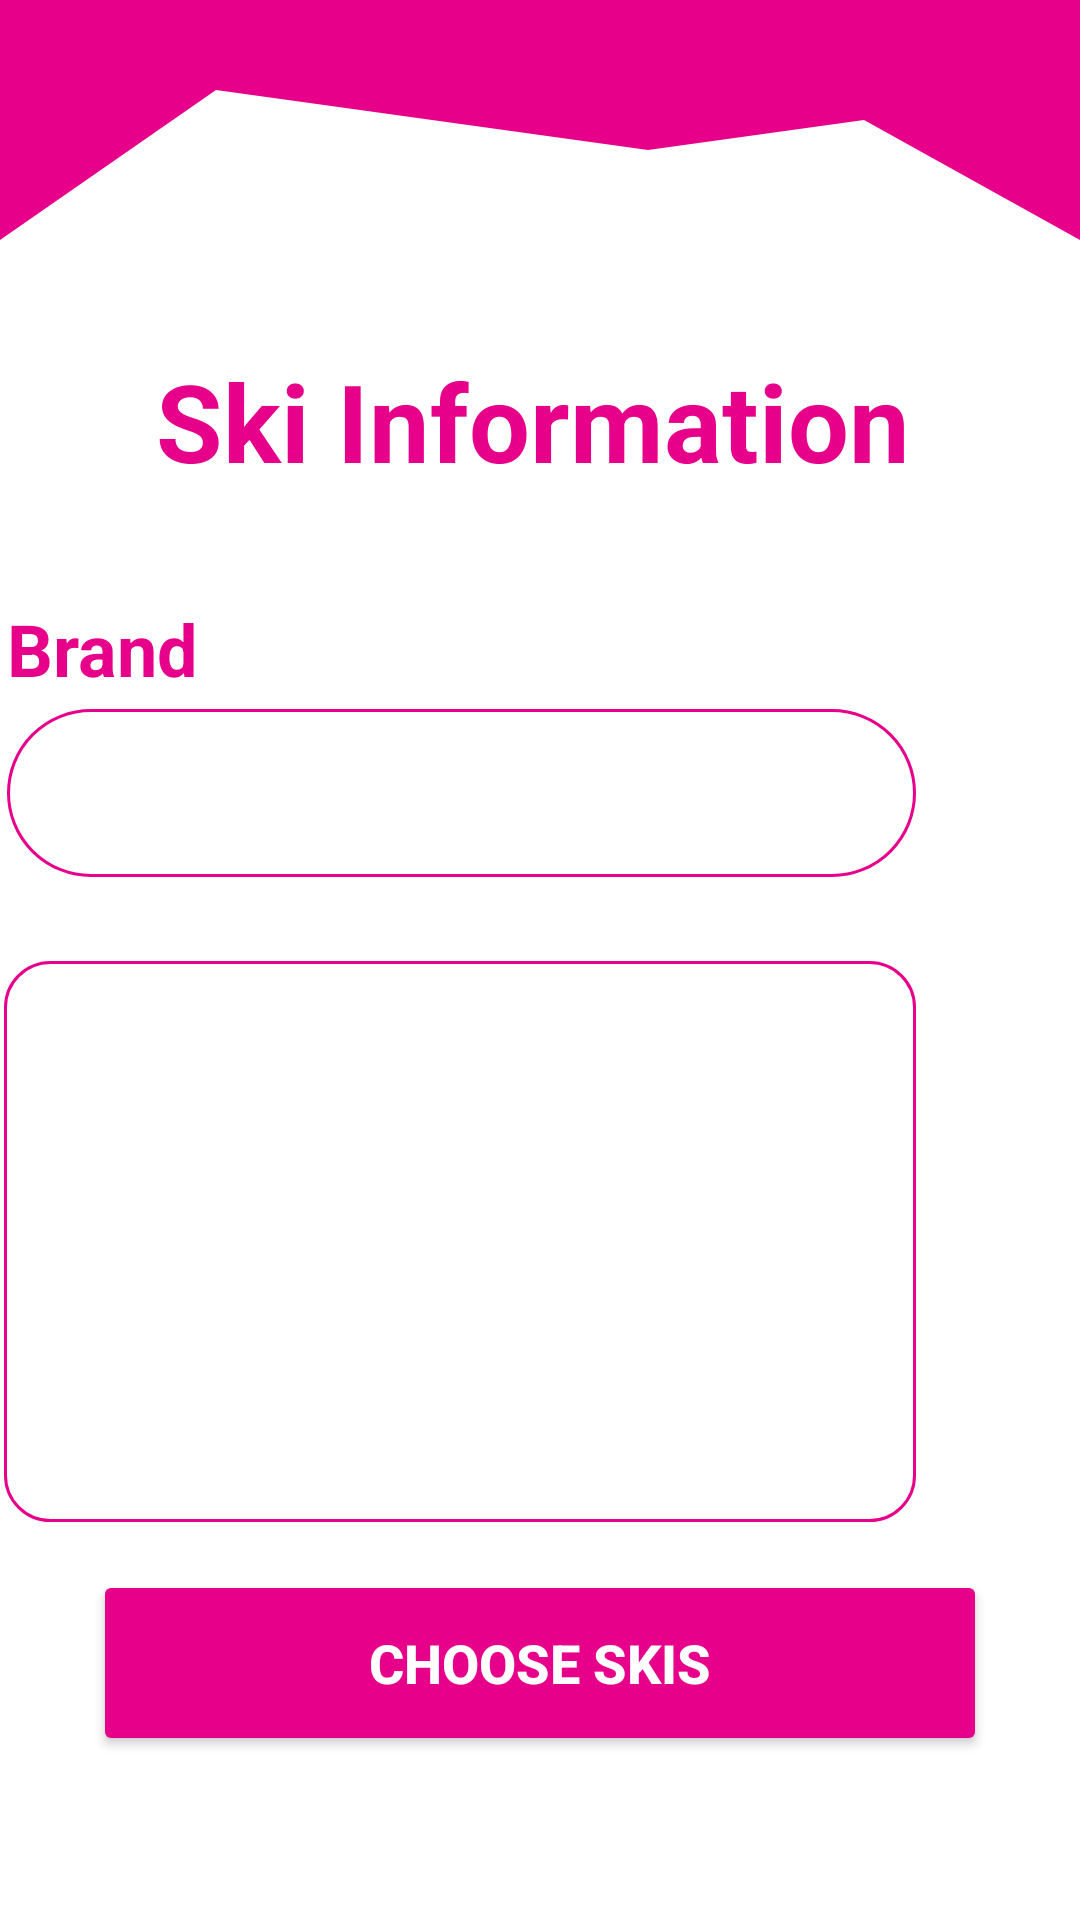

Reconstruct the res/layout file that produces this screen, plus the resources it refers to.
<!-- AndroidManifest.xml: application theme Theme.SkiRental -->
<!-- res/layout/activity_info_skiuri.xml -->
<?xml version="1.0" encoding="utf-8"?>
<androidx.constraintlayout.widget.ConstraintLayout xmlns:android="http://schemas.android.com/apk/res/android"
    xmlns:app="http://schemas.android.com/apk/res-auto"
    xmlns:tools="http://schemas.android.com/tools"
    android:layout_width="match_parent"
    android:layout_height="match_parent"
    tools:context=".infoactivities.InfoSkiuriActivity">

    <View
        android:id="@+id/view14"
        android:layout_width="0dp"
        android:layout_height="100dp"
        android:background="@drawable/ic_wave11"
        app:layout_constraintEnd_toEndOf="parent"
        app:layout_constraintStart_toStartOf="parent"
        app:layout_constraintTop_toTopOf="parent" />

    <TextView
        android:id="@+id/textViewSkiAlese"
        android:layout_width="304dp"
        android:layout_height="187dp"
        android:layout_marginTop="28dp"
        android:background="@drawable/round_border_big"
        android:padding="8dp"
        android:textColor="@color/colorSecondary"
        android:textSize="14sp"
        android:textStyle="bold"
        app:layout_constraintEnd_toEndOf="@+id/textViewBrandSkiS"
        app:layout_constraintHorizontal_bias="1.0"
        app:layout_constraintStart_toStartOf="@+id/textViewBrandSkiS"
        app:layout_constraintTop_toBottomOf="@+id/textViewBrandSkiS" />

    <TextView
        android:id="@+id/textViewBrandSkiS"
        android:layout_width="303dp"
        android:layout_height="56dp"
        android:layout_marginTop="4dp"
        android:background="@drawable/round_border_pink"
        android:padding="8dp"
        android:paddingStart="16dp"
        android:textColor="@color/colorSecondary"
        android:textSize="24sp"
        android:textStyle="bold"
        app:layout_constraintEnd_toEndOf="@+id/textViewFirmaSki"
        app:layout_constraintHorizontal_bias="0.0"
        app:layout_constraintStart_toStartOf="@+id/textViewFirmaSki"
        app:layout_constraintTop_toBottomOf="@+id/textViewFirmaSki" />

    <Button
        android:id="@+id/buttonAlegeSkiuri"
        android:layout_width="298dp"
        android:layout_height="62dp"
        android:layout_marginStart="16dp"
        android:layout_marginTop="16dp"
        android:layout_marginEnd="16dp"
        android:backgroundTint="#e7008a"
        android:text="Choose skis"
        android:textColor="@color/white"
        android:textSize="18sp"
        android:textStyle="bold"
        app:layout_constraintEnd_toEndOf="parent"
        app:layout_constraintHorizontal_bias="0.495"
        app:layout_constraintStart_toStartOf="parent"
        app:layout_constraintTop_toBottomOf="@+id/textViewSkiAlese" />

    <TextView
        android:id="@+id/textViewSkiInfo"
        android:layout_width="256dp"
        android:layout_height="60dp"
        android:layout_marginStart="16dp"
        android:layout_marginTop="16dp"
        android:layout_marginEnd="16dp"
        android:text="Ski Information"
        android:textColor="@color/colorSecondary"
        android:textSize="36sp"
        android:textStyle="bold"
        app:layout_constraintEnd_toEndOf="parent"
        app:layout_constraintStart_toStartOf="parent"
        app:layout_constraintTop_toBottomOf="@+id/view14" />

    <TextView
        android:id="@+id/textViewFirmaSki"
        android:layout_width="wrap_content"
        android:layout_height="wrap_content"
        android:layout_marginStart="55dp"
        android:layout_marginTop="200dp"
        android:layout_marginEnd="294dp"
        android:text="Brand"
        android:textColor="@color/colorSecondary"
        android:textSize="24sp"
        android:textStyle="bold"
        app:layout_constraintEnd_toEndOf="parent"
        app:layout_constraintHorizontal_bias="1.0"
        app:layout_constraintStart_toStartOf="parent"
        app:layout_constraintTop_toTopOf="parent" />

</androidx.constraintlayout.widget.ConstraintLayout>
<!-- resources referenced by this layout -->
<resources>
  <color name="colorSecondary">#e7008a</color>
  <color name="white">#FFFFFFFF</color>
  <!-- drawable ic_wave11 (drawable) -->
  <vector xmlns:android="http://schemas.android.com/apk/res/android"
      android:width="1440dp"
      android:height="320dp"
      android:viewportWidth="1440"
      android:viewportHeight="320">
    <path
        android:pathData="M0,256L288,96L576,128L864,160L1152,128L1440,256L1440,0L1152,0L864,0L576,0L288,0L0,0Z"
        android:fillColor="#e7008a"/>
  </vector>
  <!-- drawable round_border_big (drawable) -->
  <?xml version="1.0" encoding="utf-8"?>
  <shape android:shape="rectangle" xmlns:android="http://schemas.android.com/apk/res/android">
      <stroke android:color="@color/colorSecondary"
          android:width="1dp"/>
      <corners android:radius="15dp"/>
  </shape>
  <!-- drawable round_border_pink (drawable) -->
  <?xml version="1.0" encoding="utf-8"?>
  <shape android:shape="rectangle" xmlns:android="http://schemas.android.com/apk/res/android">
      <stroke android:color="@color/colorSecondary"
          android:width="1dp"/>
      <corners android:radius="100dp"/>
  </shape>
  <style name="Theme.SkiRental" parent="Theme.MaterialComponents.DayNight.NoActionBar">
          
          <item name="colorPrimary">@color/colorPrimary</item>
          <item name="colorPrimaryVariant">@color/colorPrimary</item>
          <item name="colorOnPrimary">@color/white</item>
          
          <item name="colorSecondary">@color/teal_200</item>
          <item name="colorSecondaryVariant">@color/teal_700</item>
          <item name="colorOnSecondary">@color/black</item>
          
          <item name="android:statusBarColor" tools:targetApi="l">?attr/colorPrimaryVariant</item>
          
      </style>
  <color name="colorPrimary">#0099ff</color>
  <color name="teal_200">#FF03DAC5</color>
  <color name="teal_700">#FF018786</color>
  <color name="black">#FF000000</color>
</resources>
